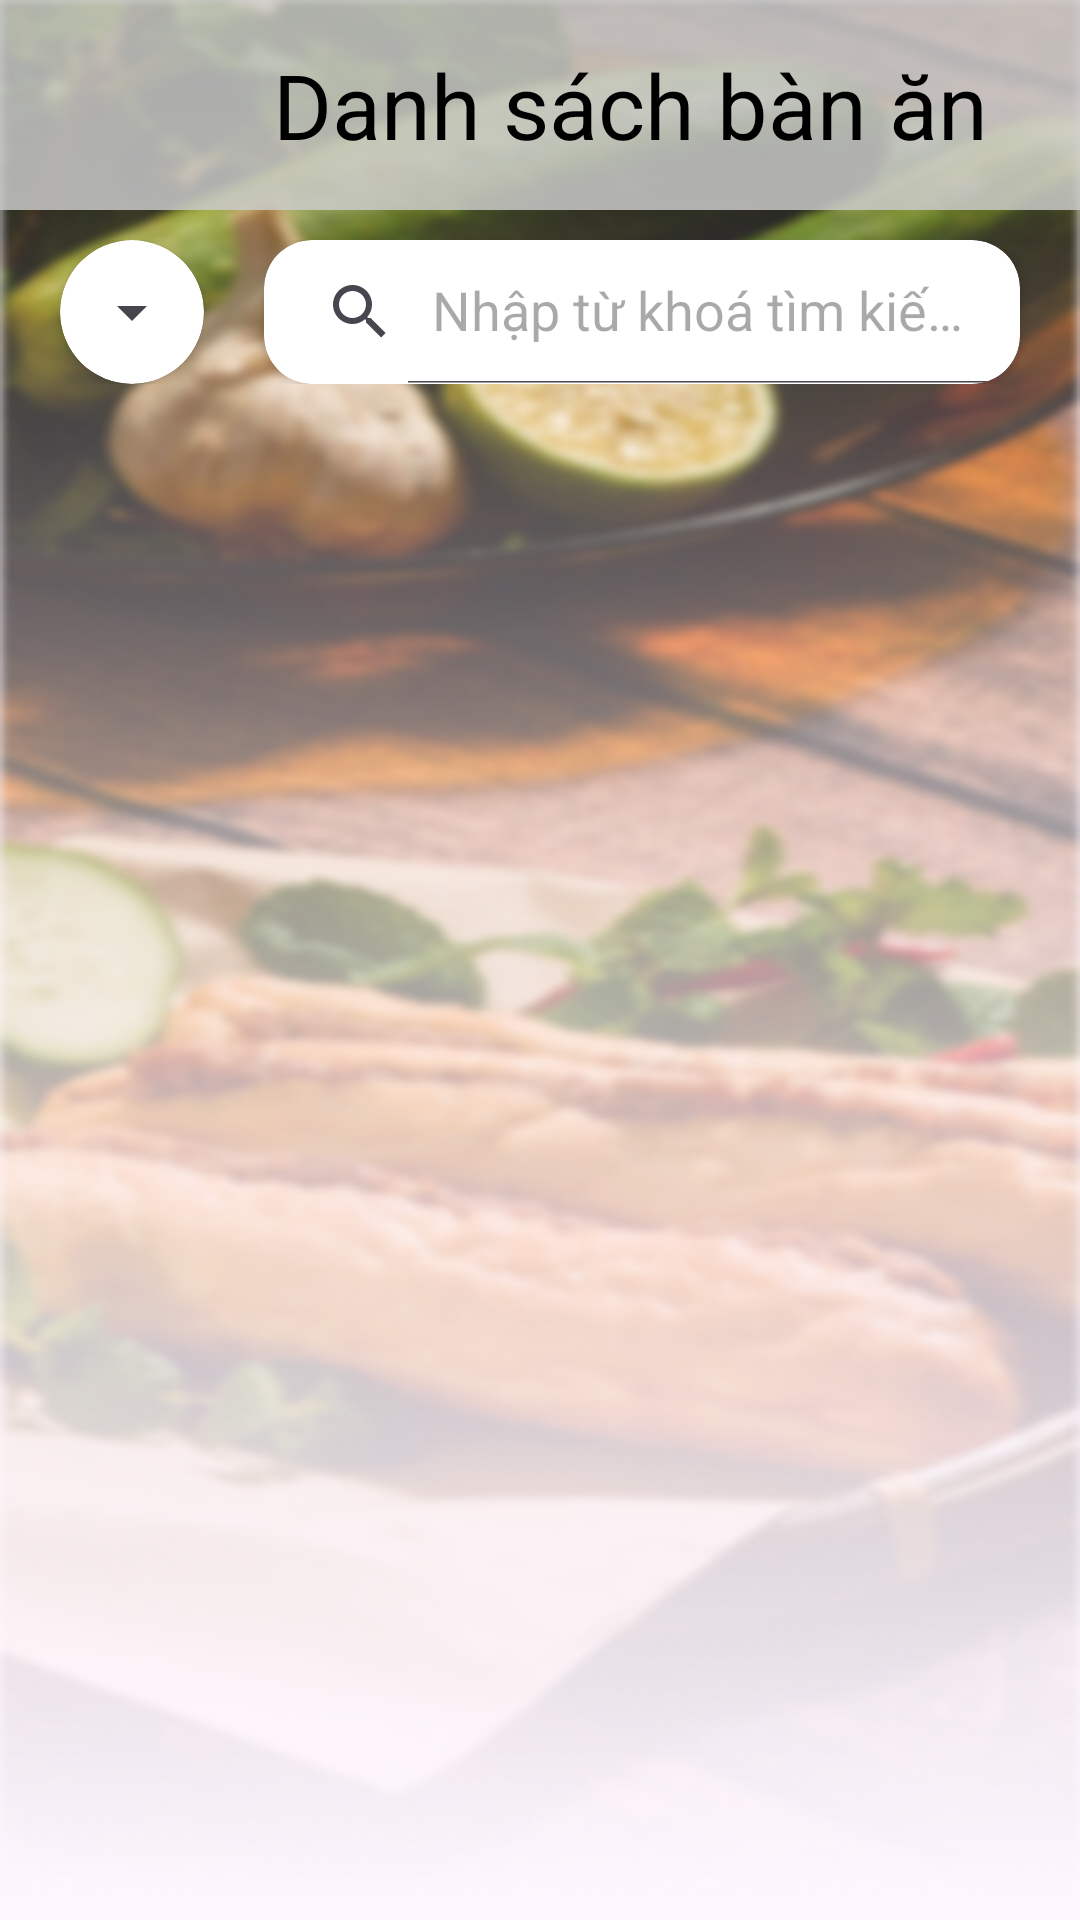

Produce the Android XML layout that renders to this screen, including the resource entries it uses.
<!-- AndroidManifest.xml: application theme Theme.QuanLyQuanAn -->
<!-- res/layout/activity_table_menu.xml -->
<?xml version="1.0" encoding="utf-8"?>
<LinearLayout xmlns:android="http://schemas.android.com/apk/res/android"
    xmlns:app="http://schemas.android.com/apk/res-auto"
    xmlns:tools="http://schemas.android.com/tools"
    android:layout_width="match_parent"
    android:layout_height="match_parent"
    android:orientation="vertical"
    tools:context=".hao.activity_table_menu"
    android:background="@drawable/background"
    >
    <LinearLayout
            android:layout_width="match_parent"
            android:layout_height="70dp"
            android:orientation="horizontal"
            android:weightSum="3"
            android:padding="5dp"
            android:background="#D3CDCDCD"
            android:gravity="center"
        >
        <ImageButton
            android:id="@+id/tableMenuBtnBack"
            android:layout_weight="1"
            android:layout_width="70dp"
            android:layout_height="40dp"
            android:background="@drawable/baseline_arrow_back_24"
            android:layout_margin="10dp"
            />
        <TextView
            android:layout_weight="2"
            android:layout_width="match_parent"
            android:layout_height="wrap_content"
            android:textColor="#000000"
            android:text="Danh sách bàn ăn"
            android:textSize="30sp"
            android:gravity="center" />
    </LinearLayout>
    <LinearLayout
        android:layout_width="match_parent"
        android:layout_height="wrap_content"
        android:orientation="horizontal"
        android:weightSum="10"
        android:padding="10dp"
        android:hapticFeedbackEnabled="false"
        >
        <androidx.cardview.widget.CardView
            android:id="@+id/tableMenuCardSpinner"
            android:layout_weight="0"
            android:layout_width="wrap_content"
            android:layout_height="match_parent"
            android:layout_marginStart="10dp"
            android:layout_marginEnd="10dp"
            app:cardCornerRadius="24dp"
            android:background="#FFFFFF"
            >

            <androidx.appcompat.widget.AppCompatSpinner
                android:id="@+id/spinnerfilter"
                android:gravity="center"
                android:layout_width="wrap_content"
                android:layout_height="match_parent" />

        </androidx.cardview.widget.CardView>
        <androidx.cardview.widget.CardView
            android:id="@+id/tableMenuCardBtnSearch"
            android:layout_weight="10"
            android:layout_width="wrap_content"
            android:layout_height="match_parent"
            android:layout_marginStart="10dp"
            android:layout_marginEnd="10dp"
            app:cardCornerRadius="16dp"
            android:focusable="false"
            android:focusableInTouchMode="false"
            android:clickable="false"
            >
        <androidx.appcompat.widget.SearchView
            app:iconifiedByDefault="false"
            android:id="@+id/tableMenuBtnSearch"
            android:focusableInTouchMode="true"
            android:focusable="true"
            android:clickable="true"
            android:layout_width="match_parent"
            android:layout_height="match_parent"
            app:queryHint="Nhập từ khoá tìm kiếm"
            style="@style/Animation.Design.BottomSheetDialog"
            />
        </androidx.cardview.widget.CardView>
    </LinearLayout>
    <androidx.recyclerview.widget.RecyclerView
        android:padding = "5dp"
        android:id="@+id/tableMenuListView"
        android:layout_width="match_parent"
        android:layout_height="match_parent"
        />
</LinearLayout>
<!-- resources referenced by this layout -->
<resources>
  <!-- drawable background: png bitmap (drawable, 463910 bytes) -->
  <style name="Theme.QuanLyQuanAn" parent="Base.Theme.QuanLyQuanAn">
          <item name="colorPrimary">#FA9A7C</item> 
      </style>
  <style name="Base.Theme.QuanLyQuanAn" parent="Theme.Material3.DayNight.NoActionBar">
          
          
      </style>
</resources>
